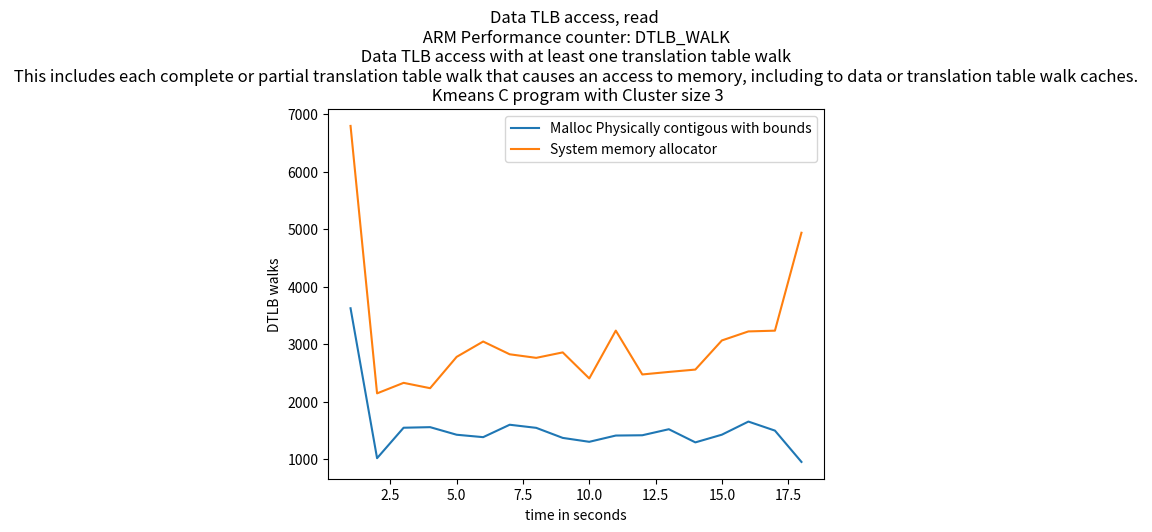

Reproduce this figure in Python.
import matplotlib.pyplot as plt
import numpy as np

# ypoints = np.array([19636392729, 9856229208,9445728437,5148906386])
# xpoints = np.array([5,10,15,20])

# ypoints1 = np.array([10062197042, 9873241615,12034929886,5118684853])
# xpoints1 = np.array([5,10,15,20])

ypoints = np.array([3625,
         1016,
         1546,
         1556,
         1424,
         1382,
         1598,
         1544,
         1369,
         1301,
         1410,
         1415,
         1520,
         1291,
         1425,
         1653,
         1496,
         951])

xpoints = np.array([1,2,3,4,5,6,7,8,9,10,11,12,13,14,15,16,17,18])

ypoints1 = np.array([6798,
         2144,
         2327,
         2234,
         2779,
         3046,
         2824,
         2762,
         2857,
         2404,
         3236,
         2473,
         2517,
         2558,
         3065,
         3222,
         3235,
         4939])

xpoints1 = np.array([1,2,3,4,5,6,7,8,9,10,11,12,13,14,15,16,17,18])

plt.plot(xpoints, ypoints,label='Malloc Physically contigous with bounds')
plt.plot(xpoints1, ypoints1,label='System memory allocator')

'''
DTLB_WALK
The counter counts each access counted by L1D_TLB that causes a 
refill of a data or unified 
TLB involving at least one translation table walk access.
This includes each complete or partial translation table walk that causes an 
access to memory, including to data or translation table walk caches.
If Armv8.7 is not implemented, it is IMPLEMENTATION DEFINED whether accesses 
that cause an update of an existing TLB entry involving at least one translation 
table walk access are counted. If Armv8.7 is implemented, these accesses 
are counted.
'''
plt.title("Data TLB access, read \n ARM Performance counter: DTLB_WALK \n Data TLB access with at least one translation table walk \n This includes each complete or partial translation table walk that causes an access to memory, including to data or translation table walk caches. \n Kmeans C program with Cluster size 3")

plt.xlabel("time in seconds")
plt.ylabel("DTLB walks")
# plt.plot(xpoints1, ypoints1)
plt.legend()
plt.show()
